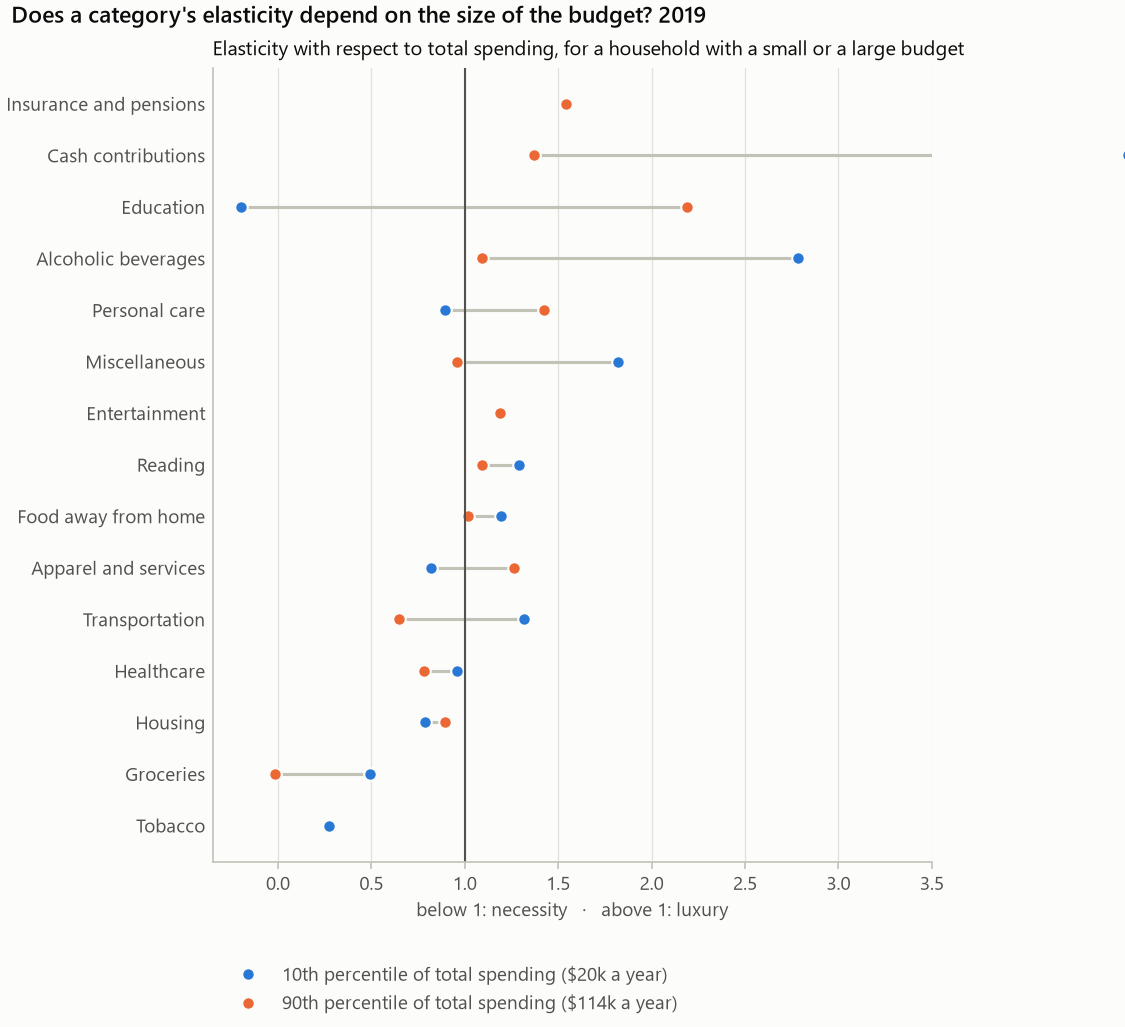

Source data for this figure (header and first rows):
category, budget_share, budget_share_se, slope, slope_se, curvature, curvature_se, curvature_t, share_p10, share_p10_se, elasticity_p10, elasticity_p10_se, share_p50, share_p50_se, elasticity_p50, elasticity_p50_se, share_p90, share_p90_se, elasticity_p90, elasticity_p90_se, spending_p10, spending_p50, spending_p90, n
groceries, 0.1342, 0.001482, -0.0863, 0.003025, 0.01251, 0.003763, 3.324, 0.2133, 0.004083, 0.4928, 0.03291, 0.1264, 0.002011, 0.321, 0.0274, 0.06421, 0.001673, -0.01527, 0.08778, 20366, 49926, 113730, 12716
food_away, 0.04926, 0.000673, 0.004721, 0.001718, -0.002225, 0.001949, -1.142, 0.04451, 0.001938, 1.194, 0.1083, 0.05045, 0.001157, 1.092, 0.03266, 0.05275, 0.0015, 1.018, 0.05432, 20366, 49926, 113730, 12716
alcohol, 0.00851, 0.0002366, 0.004265, 0.0005523, -0.001885, 0.0005398, -3.492, 0.004247, 0.0006375, 2.783, 0.5834, 0.009518, 0.0003816, 1.44, 0.0593, 0.01169, 0.000419, 1.093, 0.0769, 20366, 49926, 113730, 12716
housing, 0.3457, 0.001759, -0.05859, 0.003719, 0.0158, 0.006026, 2.622, 0.4015, 0.005033, 0.7851, 0.02829, 0.3368, 0.002907, 0.828, 0.01114, 0.2998, 0.003041, 0.8935, 0.03232, 20366, 49926, 113730, 12716
apparel, 0.02026, 0.0004272, 0.001188, 0.0009463, 0.002745, 0.001165, 2.355, 0.01998, 0.001192, 0.8187, 0.1248, 0.01894, 0.0005953, 1.069, 0.04863, 0.02187, 0.0008062, 1.266, 0.0775, 20366, 49926, 113730, 12716
transportation, 0.1461, 0.001503, -0.002839, 0.004537, -0.02722, 0.005384, -5.057, 0.141, 0.004956, 1.318, 0.09182, 0.1593, 0.003314, 0.9752, 0.02813, 0.1376, 0.003651, 0.6455, 0.0693, 20366, 49926, 113730, 12716
healthcare, 0.08784, 0.001153, -0.01068, 0.002647, -0.003874, 0.003945, -0.9819, 0.09611, 0.003438, 0.9596, 0.08832, 0.08951, 0.002265, 0.8789, 0.02973, 0.07796, 0.001884, 0.7792, 0.07514, 20366, 49926, 113730, 12716
entertainment, 0.03881, 0.0004662, 0.0072, 0.001704, 0.000717, 0.001725, 0.4157, 0.0327, 0.001768, 1.182, 0.1168, 0.0386, 0.0008423, 1.187, 0.04438, 0.04504, 0.001493, 1.187, 0.07007, 20366, 49926, 113730, 12716
personal_care, 0.00634, 0.0001312, 0.001404, 0.0004286, 0.00113, 0.000985, 1.148, 0.005425, 0.0006548, 0.8946, 0.3898, 0.005816, 0.000465, 1.249, 0.05912, 0.007776, 0.0002677, 1.426, 0.1773, 20366, 49926, 113730, 12716
reading, 0.001379, 5.57039648698304e-05, 0.0002374, 0.0001659, -5.3789012613024716e-05, 0.0002153, -0.2499, 0.001156, 0.0001994, 1.288, 0.5281, 0.00141, 0.0001215, 1.167, 0.1122, 0.001567, 0.0001219, 1.094, 0.1994, 20366, 49926, 113730, 12716
education, 0.01381, 0.0008656, 0.004221, 0.002031, 0.01155, 0.004531, 2.549, 0.01333, 0.002987, -0.2, 0.4784, 0.008256, 0.001883, 1.568, 0.2629, 0.01995, 0.001949, 2.189, 0.304, 20366, 49926, 113730, 12716
tobacco, 0.007271, 0.0002455, -0.007727, 0.0008153, 0.001601, 0.0009145, 1.75, 0.01449, 0.00103, 0.2735, 0.1098, 0.006331, 0.000462, -0.2111, 0.181, 0.001109, 0.0005099, , , 20366, 49926, 113730, 12716
miscellaneous, 0.01125, 0.0004839, 0.002955, 0.001252, -0.00209, 0.001207, -1.731, 0.008082, 0.001187, 1.819, 0.4636, 0.01234, 0.0008241, 1.233, 0.1003, 0.01328, 0.001214, 0.9569, 0.161, 20366, 49926, 113730, 12716
cash_contributions, 0.02686, 0.00125, 0.02128, 0.001896, -0.002844, 0.001604, -1.773, 0.007429, 0.002096, 4.55, 5.327, 0.02869, 0.001663, 1.738, 0.08147, 0.04418, 0.001869, 1.373, 0.06874, 20366, 49926, 113730, 12716
insurance_pensions, 0.1024, 0.001003, 0.1187, 0.003915, -0.005856, 0.004487, -1.305, -0.00324, 0.004062, , , 0.1077, 0.002343, 2.1, 0.04011, 0.2012, 0.003441, 1.541, 0.03447, 20366, 49926, 113730, 12716
